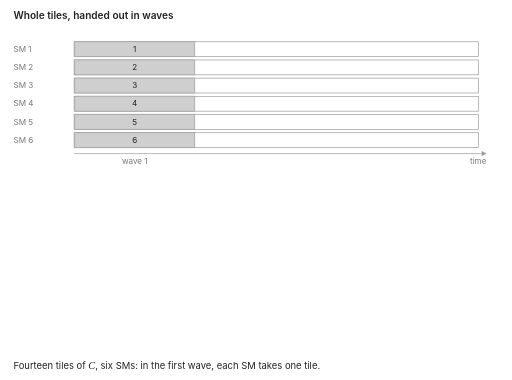
t = 0.00 s
t = 1.67 s: frame unchanged from t = 0.00 s, image omitted
t = 3.33 s: frame unchanged from t = 0.00 s, image omitted
t = 5.00 s: frame unchanged from t = 0.00 s, image omitted
t = 6.67 s: frame unchanged from t = 0.00 s, image omitted
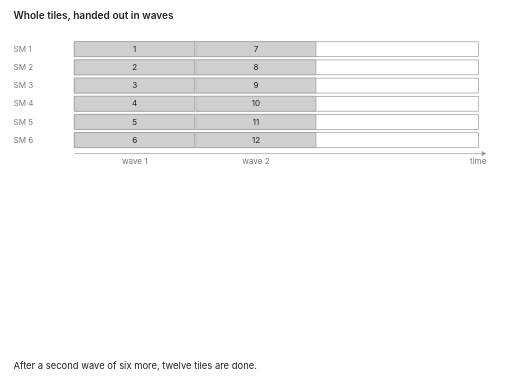
t = 8.33 s

The animated SVG that drew these frames (rendered in a browser with its animation timeline set to each time). Animation: 15 CSS @keyframes rules; frames cover the first 8.33 s, repeats indefinitely.

<svg xmlns="http://www.w3.org/2000/svg" viewBox="0 0 760 564" font-family="-apple-system, BlinkMacSystemFont, 'Segoe UI', Helvetica, Arial, sans-serif" role="img" aria-label="Animated timeline of 14 tiles of C on 6 SMs, one lane per SM, time running right. Whole tiles go out in waves of six: two full waves, then a third wave where SMs 1 and 2 compute tiles 13 and 14 while the other four SMs sit idle, so the multiply ends one whole tile after they stop. Below, with stream-K, tiles 13 and 14 are each cut along K into three pieces, and the six pieces run one per SM, so all SMs finish together, earlier. For tile 13, SMs 1 and 3 store partial sums in a workspace; SM 5, which holds the last piece, adds them and writes the tile to C; tile 14 works the same way, with SM 6 adding. All of this happens before the new finish line. Each piece carries a little overhead, so the host estimates the busiest SM's time for two to four pieces per tile before choosing a split.">
  <style>
    :root { --fg: #222; --muted: #777; --full: #cfcfcf; --empty: #ffffff; --edge: #999; --probe: #d9480f; --ok: #2b8a3e; --chip: #f4f4f4; }
    @media (prefers-color-scheme: dark) {
      :root { --fg: #ddd; --muted: #999; --full: #555; --empty: #1e1e1e; --edge: #777; --probe: #ff8a4c; --ok: #69db7c; --chip: #2a2a2a; }
    }
    text { fill: var(--fg); font-size: 14px; }
    .muted { fill: var(--muted); font-size: 12px; }
    .title { font-weight: 600; font-size: 15px; }
    .b { font-weight: 600; }
    .sm { font-size: 12px; }
    .empty { fill: var(--empty); stroke: var(--edge); }
    .chip { fill: var(--chip); stroke: var(--edge); }
    .tile { fill: var(--full); stroke: var(--edge); }
    .hot { fill: var(--probe); fill-opacity: 0.35; stroke: var(--probe); stroke-width: 2; }
    .ovh { fill: var(--probe); fill-opacity: 0.85; }
    .ring { fill: none; stroke: var(--probe); stroke-width: 2; }
    .over { fill: none; stroke: var(--probe); stroke-width: 1.5; stroke-dasharray: 5 4; }
    .done { stroke: var(--fg); stroke-width: 1.5; stroke-dasharray: 4 3; }
    .ghost { stroke: var(--muted); stroke-width: 1.5; stroke-dasharray: 4 3; }
    .axis { stroke: var(--edge); stroke-width: 1; fill: none; }
    .arr { stroke: var(--probe); stroke-width: 1.8; fill: none; }
    .ahead { fill: var(--probe); }
    .parr { stroke: var(--fg); stroke-width: 1.5; fill: none; }
    .phead { fill: var(--fg); }
    .ok { stroke: var(--ok); stroke-width: 2; fill: none; }
    .okhead { fill: var(--ok); }
    .add { fill: var(--ok); fill-opacity: 0.5; stroke: var(--ok); stroke-width: 1.2; }
    .num { fill: var(--probe); font-weight: 600; font-size: 13px; }
    .oktext { fill: var(--ok); font-weight: 600; }
    /* 59.75s loop, 8 steps starting at 0.5, 7.5, 13.7, 18.7, 24.2, 32.7, 43.5, 50 s; final frame holds 9s, then fades. */
    .a { opacity: 0; animation: 59.75s linear infinite; }
    .st1 { animation-name: st1; }  /* 0.5s to end */
    @keyframes st1 { 0.00%, 100.00% { opacity: 1 } }
    .st1-2 { animation-name: st1_2; }  /* 0.5s to 7.5s */
    @keyframes st1_2 { 0.00%, 12.55% { opacity: 1 } 12.80%, 98.74% { opacity: 0 } 99.00%, 100.00% { opacity: 1 } }
    .st2 { animation-name: st2; }  /* 7.5s to end */
    @keyframes st2 { 0.00%, 12.55% { opacity: 0 } 12.80%, 98.74% { opacity: 1 } 99.00%, 100.00% { opacity: 0 } }
    .st2-3 { animation-name: st2_3; }  /* 7.5s to 13.7s */
    @keyframes st2_3 { 0.00%, 12.55% { opacity: 0 } 12.80%, 22.93% { opacity: 1 } 23.18%, 100.00% { opacity: 0 } }
    .st3 { animation-name: st3; }  /* 13.7s to end */
    @keyframes st3 { 0.00%, 22.93% { opacity: 0 } 23.18%, 98.74% { opacity: 1 } 99.00%, 100.00% { opacity: 0 } }
    .st3-4 { animation-name: st3_4; }  /* 13.7s to 18.7s */
    @keyframes st3_4 { 0.00%, 22.93% { opacity: 0 } 23.18%, 31.30% { opacity: 1 } 31.55%, 100.00% { opacity: 0 } }
    .st4 { animation-name: st4; }  /* 18.7s to end */
    @keyframes st4 { 0.00%, 31.30% { opacity: 0 } 31.55%, 98.74% { opacity: 1 } 99.00%, 100.00% { opacity: 0 } }
    .st4-5 { animation-name: st4_5; }  /* 18.7s to 24.2s */
    @keyframes st4_5 { 0.00%, 31.30% { opacity: 0 } 31.55%, 40.50% { opacity: 1 } 40.75%, 100.00% { opacity: 0 } }
    .st5 { animation-name: st5; }  /* 24.2s to end */
    @keyframes st5 { 0.00%, 40.50% { opacity: 0 } 40.75%, 98.74% { opacity: 1 } 99.00%, 100.00% { opacity: 0 } }
    .st5-6 { animation-name: st5_6; }  /* 24.2s to 32.7s */
    @keyframes st5_6 { 0.00%, 40.50% { opacity: 0 } 40.75%, 54.73% { opacity: 1 } 54.98%, 100.00% { opacity: 0 } }
    .st6 { animation-name: st6; }  /* 32.7s to end */
    @keyframes st6 { 0.00%, 54.73% { opacity: 0 } 54.98%, 98.74% { opacity: 1 } 99.00%, 100.00% { opacity: 0 } }
    .st6-7 { animation-name: st6_7; }  /* 32.7s to 43.5s */
    @keyframes st6_7 { 0.00%, 54.73% { opacity: 0 } 54.98%, 72.80% { opacity: 1 } 73.05%, 100.00% { opacity: 0 } }
    .st7 { animation-name: st7; }  /* 43.5s to end */
    @keyframes st7 { 0.00%, 72.80% { opacity: 0 } 73.05%, 98.74% { opacity: 1 } 99.00%, 100.00% { opacity: 0 } }
    .st7-8 { animation-name: st7_8; }  /* 43.5s to 50s */
    @keyframes st7_8 { 0.00%, 72.80% { opacity: 0 } 73.05%, 83.68% { opacity: 1 } 83.93%, 100.00% { opacity: 0 } }
    .st8 { animation-name: st8; }  /* 50s to end */
    @keyframes st8 { 0.00%, 83.68% { opacity: 0 } 83.93%, 98.74% { opacity: 1 } 99.00%, 100.00% { opacity: 0 } }
    @media (prefers-reduced-motion: reduce) {
      .a { animation: none; opacity: 0; }
      .a.fin { opacity: 1; }
    }
    .mvar { font-family: 'Times New Roman', Times, 'STIX Two Text', serif; font-style: italic; font-size: 1.1em; }
  </style>
  <text x="20" y="28" class="title">Whole tiles, handed out in waves</text>
  <text x="20" y="77" class="muted">SM 1</text>
  <rect x="110" y="62" width="600" height="22" class="empty"/>
  <text x="20" y="104" class="muted">SM 2</text>
  <rect x="110" y="89" width="600" height="22" class="empty"/>
  <text x="20" y="131" class="muted">SM 3</text>
  <rect x="110" y="116" width="600" height="22" class="empty"/>
  <text x="20" y="158" class="muted">SM 4</text>
  <rect x="110" y="143" width="600" height="22" class="empty"/>
  <text x="20" y="185" class="muted">SM 5</text>
  <rect x="110" y="170" width="600" height="22" class="empty"/>
  <text x="20" y="212" class="muted">SM 6</text>
  <rect x="110" y="197" width="600" height="22" class="empty"/>
  <path d="M 110 228 H 720" class="axis"/>
  <path d="M 722 228 l -7 -4 v 8 z" class="ahead" style="fill:var(--edge)"/>
  <text x="722" y="244" text-anchor="end" class="muted">time</text>
  <rect x="111.0" y="62" width="178.0" height="22" class="tile a st1 fin"/>
  <text x="200.0" y="77" text-anchor="middle" class="sm a st1 fin">1</text>
  <rect x="111.0" y="89" width="178.0" height="22" class="tile a st1 fin"/>
  <text x="200.0" y="104" text-anchor="middle" class="sm a st1 fin">2</text>
  <rect x="111.0" y="116" width="178.0" height="22" class="tile a st1 fin"/>
  <text x="200.0" y="131" text-anchor="middle" class="sm a st1 fin">3</text>
  <rect x="111.0" y="143" width="178.0" height="22" class="tile a st1 fin"/>
  <text x="200.0" y="158" text-anchor="middle" class="sm a st1 fin">4</text>
  <rect x="111.0" y="170" width="178.0" height="22" class="tile a st1 fin"/>
  <text x="200.0" y="185" text-anchor="middle" class="sm a st1 fin">5</text>
  <rect x="111.0" y="197" width="178.0" height="22" class="tile a st1 fin"/>
  <text x="200.0" y="212" text-anchor="middle" class="sm a st1 fin">6</text>
  <text x="200" y="244" text-anchor="middle" class="muted a st1 fin">wave 1</text>
  <rect x="291.0" y="62" width="178.0" height="22" class="tile a st2 fin"/>
  <text x="380.0" y="77" text-anchor="middle" class="sm a st2 fin">7</text>
  <rect x="291.0" y="89" width="178.0" height="22" class="tile a st2 fin"/>
  <text x="380.0" y="104" text-anchor="middle" class="sm a st2 fin">8</text>
  <rect x="291.0" y="116" width="178.0" height="22" class="tile a st2 fin"/>
  <text x="380.0" y="131" text-anchor="middle" class="sm a st2 fin">9</text>
  <rect x="291.0" y="143" width="178.0" height="22" class="tile a st2 fin"/>
  <text x="380.0" y="158" text-anchor="middle" class="sm a st2 fin">10</text>
  <rect x="291.0" y="170" width="178.0" height="22" class="tile a st2 fin"/>
  <text x="380.0" y="185" text-anchor="middle" class="sm a st2 fin">11</text>
  <rect x="291.0" y="197" width="178.0" height="22" class="tile a st2 fin"/>
  <text x="380.0" y="212" text-anchor="middle" class="sm a st2 fin">12</text>
  <text x="380" y="244" text-anchor="middle" class="muted a st2 fin">wave 2</text>
  <rect x="471.0" y="62" width="178.0" height="22" class="hot a st3 fin"/>
  <text x="560.0" y="77" text-anchor="middle" class="sm a st3 fin">13</text>
  <rect x="471.0" y="89" width="178.0" height="22" class="hot a st3 fin"/>
  <text x="560.0" y="104" text-anchor="middle" class="sm a st3 fin">14</text>
  <rect x="471" y="117" width="178" height="20" class="over a st3 fin"/>
  <text x="560" y="131" text-anchor="middle" class="muted a st3 fin">idle</text>
  <rect x="471" y="144" width="178" height="20" class="over a st3 fin"/>
  <text x="560" y="158" text-anchor="middle" class="muted a st3 fin">idle</text>
  <rect x="471" y="171" width="178" height="20" class="over a st3 fin"/>
  <text x="560" y="185" text-anchor="middle" class="muted a st3 fin">idle</text>
  <rect x="471" y="198" width="178" height="20" class="over a st3 fin"/>
  <text x="560" y="212" text-anchor="middle" class="muted a st3 fin">idle</text>
  <text x="560" y="244" text-anchor="middle" class="muted a st3 fin">wave 3</text>
  <path d="M 650 54 V 228" class="done a st4 fin"/>
  <text x="656" y="77" class="b sm a st4 fin">done</text>
  <path d="M 470 52 v -6 H 650 v 6" class="arr a st4 fin"/>
  <text x="560" y="42" text-anchor="middle" class="num a st4 fin">tail</text>
  <text x="20" y="276" class="title a st5 fin">Stream-K: the leftover tiles split along <tspan class="mvar">K</tspan></text>
  <g class="a st5 fin">
  <text x="20" y="331" class="muted">SM 1</text>
  <rect x="110" y="316" width="600" height="22" class="empty"/>
  <text x="20" y="358" class="muted">SM 2</text>
  <rect x="110" y="343" width="600" height="22" class="empty"/>
  <text x="20" y="385" class="muted">SM 3</text>
  <rect x="110" y="370" width="600" height="22" class="empty"/>
  <text x="20" y="412" class="muted">SM 4</text>
  <rect x="110" y="397" width="600" height="22" class="empty"/>
  <text x="20" y="439" class="muted">SM 5</text>
  <rect x="110" y="424" width="600" height="22" class="empty"/>
  <text x="20" y="466" class="muted">SM 6</text>
  <rect x="110" y="451" width="600" height="22" class="empty"/>
  </g>
  <g class="a st5 fin">
  <path d="M 110 482 H 720" class="axis"/>
  <path d="M 722 482 l -7 -4 v 8 z" class="ahead" style="fill:var(--edge)"/>
  <text x="722" y="498" text-anchor="end" class="muted">time</text>
  </g>
  <rect x="111.0" y="316" width="178.0" height="22" class="tile a st5 fin"/>
  <text x="200.0" y="331" text-anchor="middle" class="sm a st5 fin">1</text>
  <rect x="111.0" y="343" width="178.0" height="22" class="tile a st5 fin"/>
  <text x="200.0" y="358" text-anchor="middle" class="sm a st5 fin">2</text>
  <rect x="111.0" y="370" width="178.0" height="22" class="tile a st5 fin"/>
  <text x="200.0" y="385" text-anchor="middle" class="sm a st5 fin">3</text>
  <rect x="111.0" y="397" width="178.0" height="22" class="tile a st5 fin"/>
  <text x="200.0" y="412" text-anchor="middle" class="sm a st5 fin">4</text>
  <rect x="111.0" y="424" width="178.0" height="22" class="tile a st5 fin"/>
  <text x="200.0" y="439" text-anchor="middle" class="sm a st5 fin">5</text>
  <rect x="111.0" y="451" width="178.0" height="22" class="tile a st5 fin"/>
  <text x="200.0" y="466" text-anchor="middle" class="sm a st5 fin">6</text>
  <rect x="291.0" y="316" width="178.0" height="22" class="tile a st5 fin"/>
  <text x="380.0" y="331" text-anchor="middle" class="sm a st5 fin">7</text>
  <rect x="291.0" y="343" width="178.0" height="22" class="tile a st5 fin"/>
  <text x="380.0" y="358" text-anchor="middle" class="sm a st5 fin">8</text>
  <rect x="291.0" y="370" width="178.0" height="22" class="tile a st5 fin"/>
  <text x="380.0" y="385" text-anchor="middle" class="sm a st5 fin">9</text>
  <rect x="291.0" y="397" width="178.0" height="22" class="tile a st5 fin"/>
  <text x="380.0" y="412" text-anchor="middle" class="sm a st5 fin">10</text>
  <rect x="291.0" y="424" width="178.0" height="22" class="tile a st5 fin"/>
  <text x="380.0" y="439" text-anchor="middle" class="sm a st5 fin">11</text>
  <rect x="291.0" y="451" width="178.0" height="22" class="tile a st5 fin"/>
  <text x="380.0" y="466" text-anchor="middle" class="sm a st5 fin">12</text>
  <rect x="471.0" y="316" width="59.0" height="22" class="hot a st5 fin"/>
  <text x="500.5" y="331" text-anchor="middle" class="sm a st5 fin">13a</text>
  <rect x="530.0" y="316" width="6" height="22" class="ovh a st5 fin"/>
  <rect x="471.0" y="343" width="59.0" height="22" class="hot a st5 fin"/>
  <text x="500.5" y="358" text-anchor="middle" class="sm a st5 fin">14a</text>
  <rect x="530.0" y="343" width="6" height="22" class="ovh a st5 fin"/>
  <rect x="471.0" y="370" width="59.0" height="22" class="hot a st5 fin"/>
  <text x="500.5" y="385" text-anchor="middle" class="sm a st5 fin">13b</text>
  <rect x="530.0" y="370" width="6" height="22" class="ovh a st5 fin"/>
  <rect x="471.0" y="397" width="59.0" height="22" class="hot a st5 fin"/>
  <text x="500.5" y="412" text-anchor="middle" class="sm a st5 fin">14b</text>
  <rect x="530.0" y="397" width="6" height="22" class="ovh a st5 fin"/>
  <rect x="471.0" y="424" width="59.0" height="22" class="hot a st5 fin"/>
  <text x="500.5" y="439" text-anchor="middle" class="sm a st5 fin">13c</text>
  <rect x="530.0" y="424" width="6" height="22" class="ovh a st5 fin"/>
  <rect x="471.0" y="451" width="59.0" height="22" class="hot a st5 fin"/>
  <text x="500.5" y="466" text-anchor="middle" class="sm a st5 fin">14c</text>
  <rect x="530.0" y="451" width="6" height="22" class="ovh a st5 fin"/>
  <path d="M 543 327 C 555 350, 555 395, 548 417" class="parr a st6 fin"/>
  <path d="M 543 381 C 551 392, 551 404, 548 417" class="parr a st6 fin"/>
  <path d="M 548 423 L 543.5 414 L 552.5 414 z" class="phead a st6 fin"/>
  <rect x="537" y="424" width="18" height="22" class="add a st6 fin"/>
  <text x="546" y="439" text-anchor="middle" class="b sm a st6 fin">+</text>
  <rect x="537" y="451" width="18" height="22" class="add a st6 fin"/>
  <text x="546" y="466" text-anchor="middle" class="b sm a st6 fin">+</text>
  <text x="110" y="500" class="muted a st6 fin">arrows: tile 13's partial sums, via a workspace · +: add them, write <tspan class="mvar">C</tspan> (same for 14)</text>
  <rect x="528.0" y="312" width="10" height="165" class="ring a st7 fin"/>
  <text x="534.0" y="306" text-anchor="middle" class="num a st7 fin">overhead</text>
  <path d="M 556 314 V 482" class="done a st8 fin"/>
  <path d="M 650 314 V 482" class="ghost a st8 fin"/>
  <path d="M 556 508 v -6 H 650 v 6" class="ok a st8 fin"/>
  <text x="603" y="524" text-anchor="middle" class="oktext sm a st8 fin">time saved</text>
  <text x="20" y="548" class="a st1-2">Fourteen tiles of <tspan class="mvar">C</tspan>, six SMs: in the first wave, each SM takes one tile.</text>
  <text x="20" y="548" class="a st2-3">After a second wave of six more, twelve tiles are done.</text>
  <text x="20" y="548" class="a st3-4">Only two tiles remain for six SMs.</text>
  <text x="20" y="548" class="a st4-5">The multiply finishes only when the busiest SM does, one whole tile after the rest.</text>
  <text x="20" y="548" class="a st5-6">Three pieces per leftover tile make six, exactly one per SM.</text>
  <text x="20" y="548" class="a st6-7">Tile 13: SM 5, holding the last piece, adds SMs 1 and 3's sums and writes <tspan class="mvar">C</tspan>.</text>
  <text x="20" y="548" class="a st7-8">Every piece carries some overhead. The host estimates the busiest SM's time for 2–4 pieces.</text>
  <text x="20" y="548" class="b a st8 fin">Splitting only the last wave's tiles along <tspan class="mvar">K</tspan> keeps every SM busy until the end.</text>
</svg>
